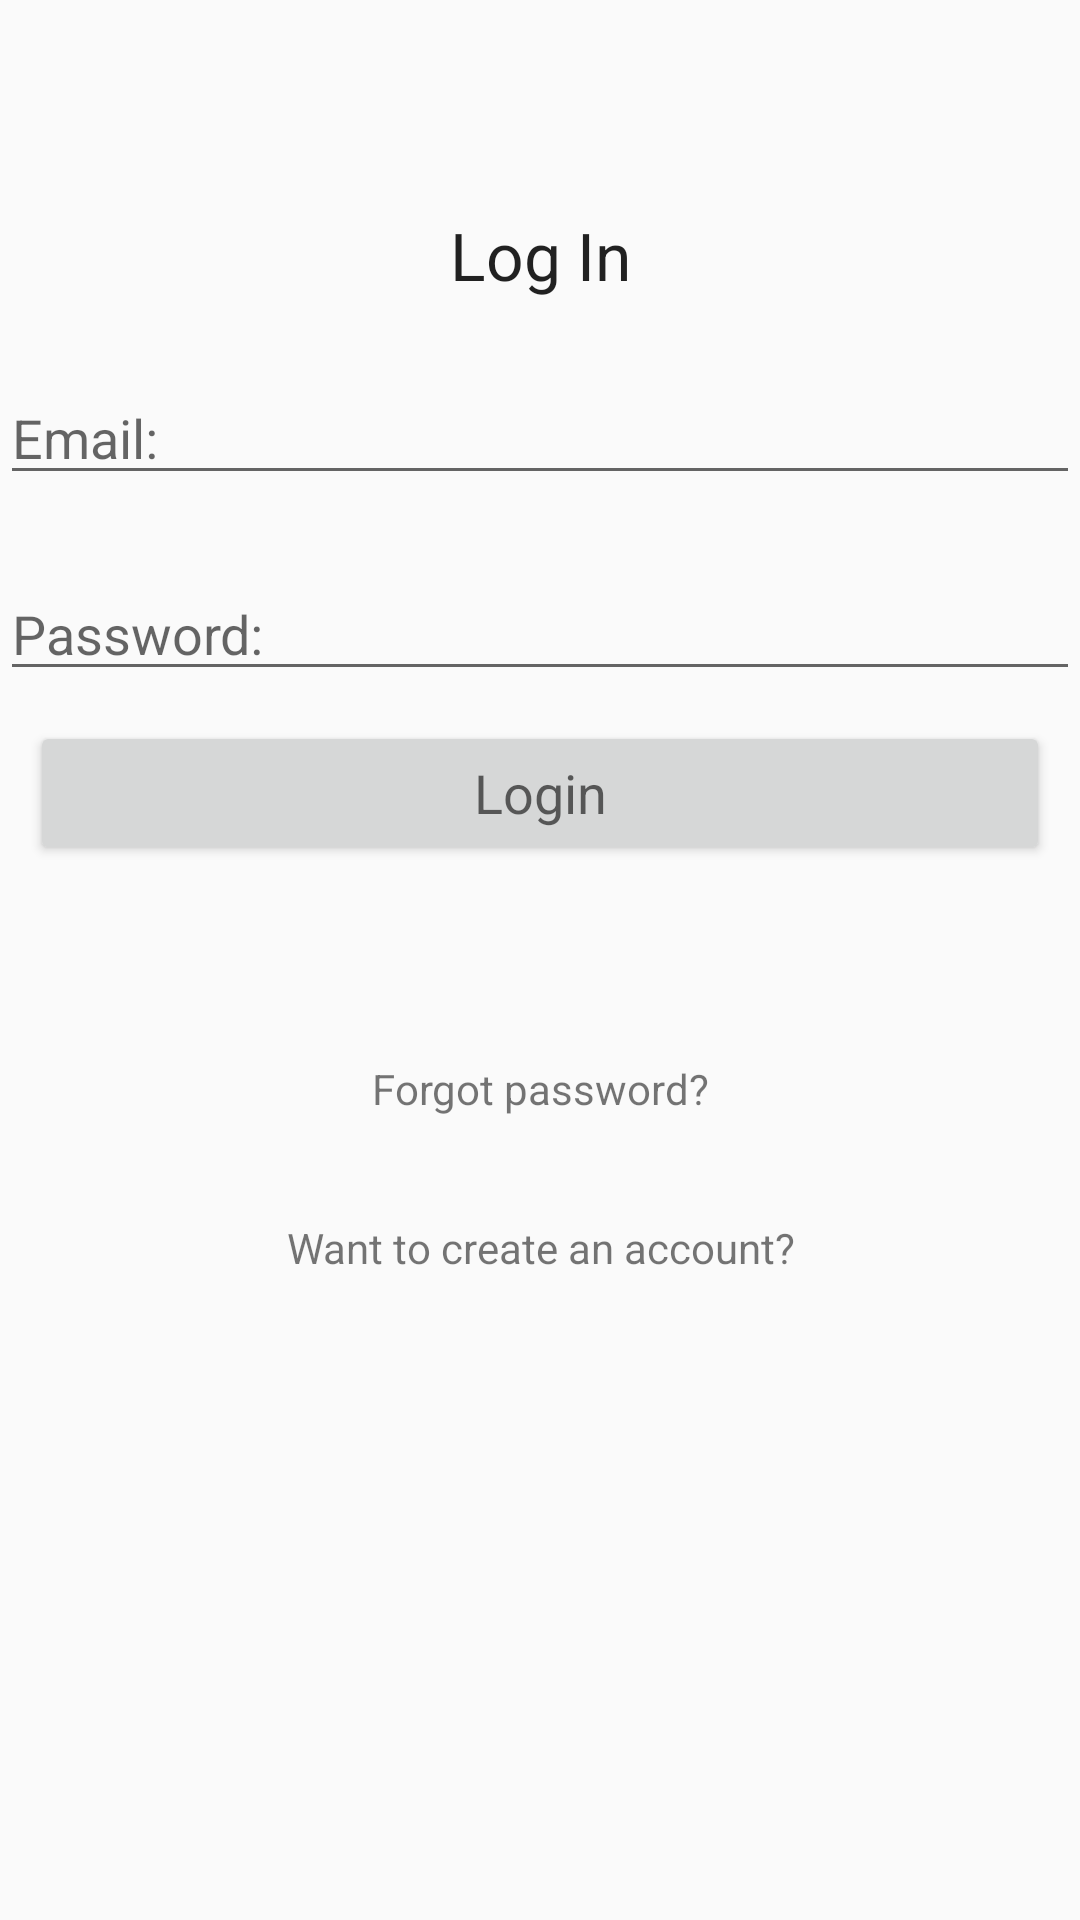

Write the Android layout XML for this screen, with the resource values it uses.
<!-- AndroidManifest.xml: application theme Theme.ProjektFinalny -->
<!-- res/layout/fragment_login.xml -->
<?xml version="1.0" encoding="utf-8"?>
<androidx.constraintlayout.widget.ConstraintLayout xmlns:android="http://schemas.android.com/apk/res/android"
    xmlns:app="http://schemas.android.com/apk/res-auto"
    xmlns:tools="http://schemas.android.com/tools"
    android:id="@+id/container"
    android:layout_width="match_parent"
    android:layout_height="match_parent"
    android:paddingLeft="@dimen/fragment_horizontal_margin"
    android:paddingTop="@dimen/fragment_vertical_margin"
    android:paddingRight="@dimen/fragment_horizontal_margin"
    android:paddingBottom="@dimen/fragment_vertical_margin"
    tools:context=".LoggingFragment">


    <TextView
        android:id="@+id/textView"
        android:layout_width="match_parent"
        android:layout_height="wrap_content"
        android:gravity="center"
        android:text="Log In"
        android:textAppearance="@style/TextAppearance.AppCompat.Large"
        app:layout_constraintBottom_toBottomOf="parent"
        app:layout_constraintEnd_toEndOf="parent"
        app:layout_constraintStart_toStartOf="parent"
        app:layout_constraintTop_toTopOf="parent"
        app:layout_constraintVertical_bias="0.115" />

    <EditText
        android:id="@+id/email_login"
        android:layout_width="match_parent"
        android:layout_height="wrap_content"
        android:layout_marginTop="24dp"
        android:hint="Email:"
        app:layout_constraintBottom_toBottomOf="parent"
        app:layout_constraintEnd_toEndOf="parent"
        app:layout_constraintHorizontal_bias="0.218"
        app:layout_constraintStart_toStartOf="parent"
        app:layout_constraintTop_toBottomOf="@+id/textView"
        app:layout_constraintVertical_bias="0.0" />

    <EditText
        android:id="@+id/email_password"
        android:layout_width="match_parent"
        android:layout_height="wrap_content"
        android:layout_marginTop="24dp"
        android:hint="Password:"
        app:layout_constraintBottom_toBottomOf="parent"
        app:layout_constraintEnd_toEndOf="parent"
        app:layout_constraintStart_toStartOf="parent"
        app:layout_constraintTop_toBottomOf="@+id/email_login"
        app:layout_constraintVertical_bias="0.0" />

    <Button
        android:id="@+id/button_login"
        android:layout_width="match_parent"
        android:layout_height="wrap_content"
        android:layout_margin="10dp"
        android:layout_marginTop="44dp"
        android:text="Login"
        android:textAppearance="@style/TextAppearance.AppCompat.Medium"
        app:layout_constraintBottom_toBottomOf="parent"
        app:layout_constraintEnd_toEndOf="parent"
        app:layout_constraintHorizontal_bias="0.49"
        app:layout_constraintStart_toStartOf="parent"
        app:layout_constraintTop_toBottomOf="@+id/email_password"
        app:layout_constraintVertical_bias="0.0" />

    <TextView
        android:id="@+id/forget_password"
        android:layout_width="match_parent"
        android:layout_height="wrap_content"
        android:layout_marginTop="60dp"
        android:gravity="center"
        android:padding="5dp"
        android:text="Forgot password?"
        app:layout_constraintBottom_toBottomOf="parent"
        app:layout_constraintEnd_toEndOf="parent"
        app:layout_constraintStart_toStartOf="parent"
        app:layout_constraintTop_toBottomOf="@+id/button_login"
        app:layout_constraintVertical_bias="0.0" />

    <TextView
        android:id="@+id/account_create"
        android:layout_width="match_parent"
        android:layout_height="wrap_content"
        android:layout_marginTop="24dp"
        android:gravity="center"
        android:padding="5dp"
        android:text="Want to create an account?"
        app:layout_constraintBottom_toBottomOf="parent"
        app:layout_constraintEnd_toEndOf="parent"
        app:layout_constraintHorizontal_bias="0.218"
        app:layout_constraintStart_toStartOf="parent"
        app:layout_constraintTop_toBottomOf="@+id/forget_password"
        app:layout_constraintVertical_bias="0.0" />

</androidx.constraintlayout.widget.ConstraintLayout>
<!-- resources referenced by this layout -->
<resources>
  <style name="Theme.ProjektFinalny" parent="Theme.AppCompat.Light.NoActionBar">
          
          <item name="colorPrimary">@color/purple_500</item>
          <item name="colorPrimaryVariant">@color/purple_700</item>
          <item name="colorOnPrimary">@color/white</item>
          
          <item name="colorSecondary">@color/teal_200</item>
          <item name="colorSecondaryVariant">@color/teal_700</item>
          <item name="colorOnSecondary">@color/black</item>
          
          <item name="android:statusBarColor">?attr/colorPrimaryVariant</item>
          
      </style>
  <color name="purple_500">#FF6200EE</color>
  <color name="purple_700">#FF3700B3</color>
  <color name="white">#FFFFFFFF</color>
  <color name="teal_200">#FF03DAC5</color>
  <color name="teal_700">#FF018786</color>
  <color name="black">#FF000000</color>
</resources>
